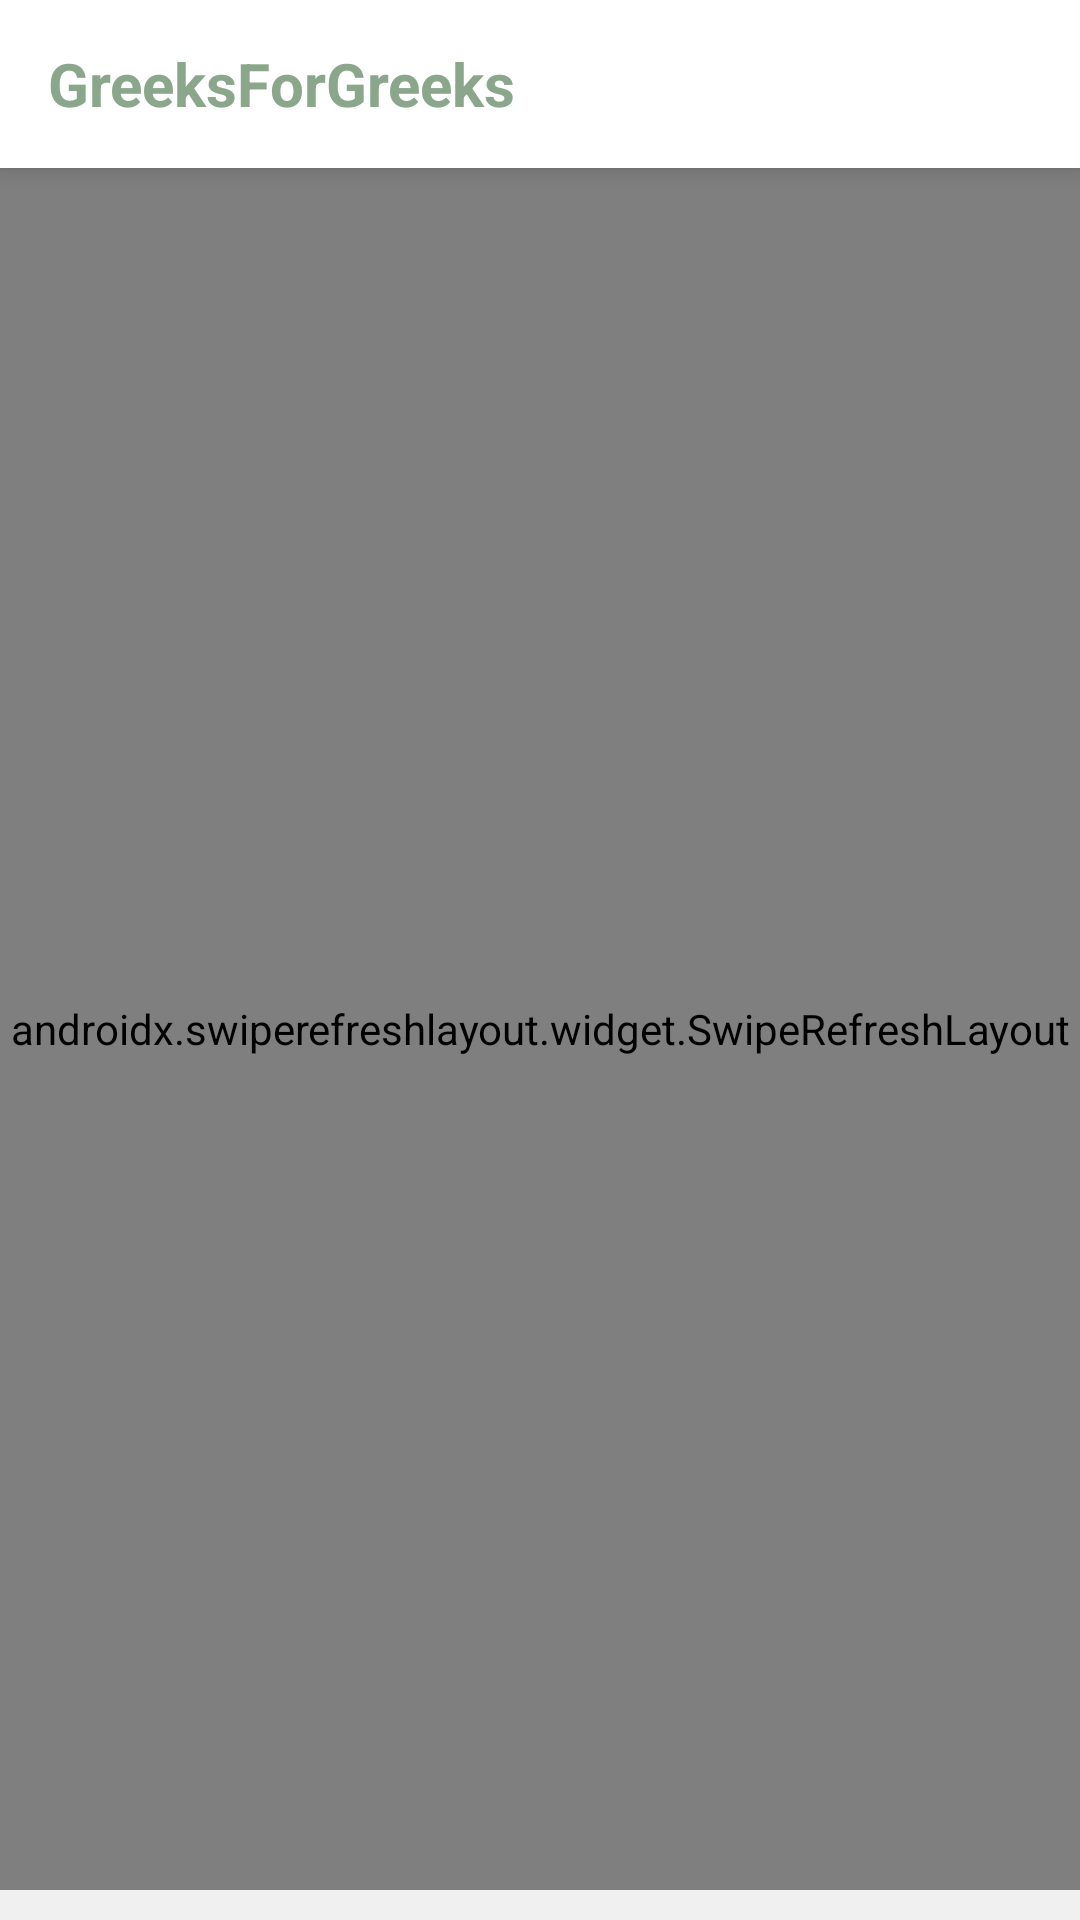

This screen was rendered from an Android layout file. Write that file and the resources it references.
<!-- AndroidManifest.xml: application theme Theme.GFGChallenge -->
<!-- res/layout/activity_main.xml -->
<?xml version="1.0" encoding="utf-8"?>
<RelativeLayout xmlns:android="http://schemas.android.com/apk/res/android"
    xmlns:tools="http://schemas.android.com/tools"
    android:layout_width="match_parent"
    android:layout_height="match_parent"
    android:background="@color/lightGray"
    tools:context=".MainActivity">
    <androidx.appcompat.widget.Toolbar
        android:id="@+id/toolbar"
        android:layout_width="match_parent"
        android:layout_height="?attr/actionBarSize"
        android:elevation="5dp"
        android:background="@color/white">

        <TextView
            android:id="@+id/custom_title"
            android:layout_width="wrap_content"
            android:layout_height="wrap_content"
            android:text="@string/title"
            android:textColor="@color/lightGreen"
            android:textSize="20sp"
            android:textStyle="bold" />

    </androidx.appcompat.widget.Toolbar>

    <androidx.swiperefreshlayout.widget.SwipeRefreshLayout
        android:id="@+id/swipeContainer"
        android:layout_width="match_parent"
        android:layout_below="@+id/toolbar"
        android:layout_marginBottom="10dp"
        android:layout_height="match_parent">

    <androidx.recyclerview.widget.RecyclerView
        android:id="@+id/recyclerview"
        android:layout_width="match_parent"
        android:layout_height="match_parent"
        android:layout_marginTop="10dp" />

    </androidx.swiperefreshlayout.widget.SwipeRefreshLayout>

</RelativeLayout>
<!-- resources referenced by this layout -->
<resources>
  <color name="lightGray">#f0f0f0</color>
  <color name="lightGreen">#8aa68b</color>
  <color name="white">#FFFFFFFF</color>
  <string name="title">GreeksForGreeks</string>
  <style name="Theme.GFGChallenge" parent="Theme.MaterialComponents.DayNight.DarkActionBar">
          
          <item name="colorPrimary">@color/purple_500</item>
          <item name="colorPrimaryVariant">@color/purple_700</item>
          <item name="colorOnPrimary">@color/white</item>
          
          <item name="colorSecondary">@color/teal_200</item>
          <item name="colorSecondaryVariant">@color/teal_700</item>
          <item name="colorOnSecondary">@color/black</item>
          
          <item name="android:statusBarColor" tools:targetApi="l">?attr/colorPrimaryVariant</item>
          
      </style>
  <color name="purple_500">#FF6200EE</color>
  <color name="purple_700">#FF3700B3</color>
  <color name="teal_200">#FF03DAC5</color>
  <color name="teal_700">#FF018786</color>
  <color name="black">#FF000000</color>
</resources>
